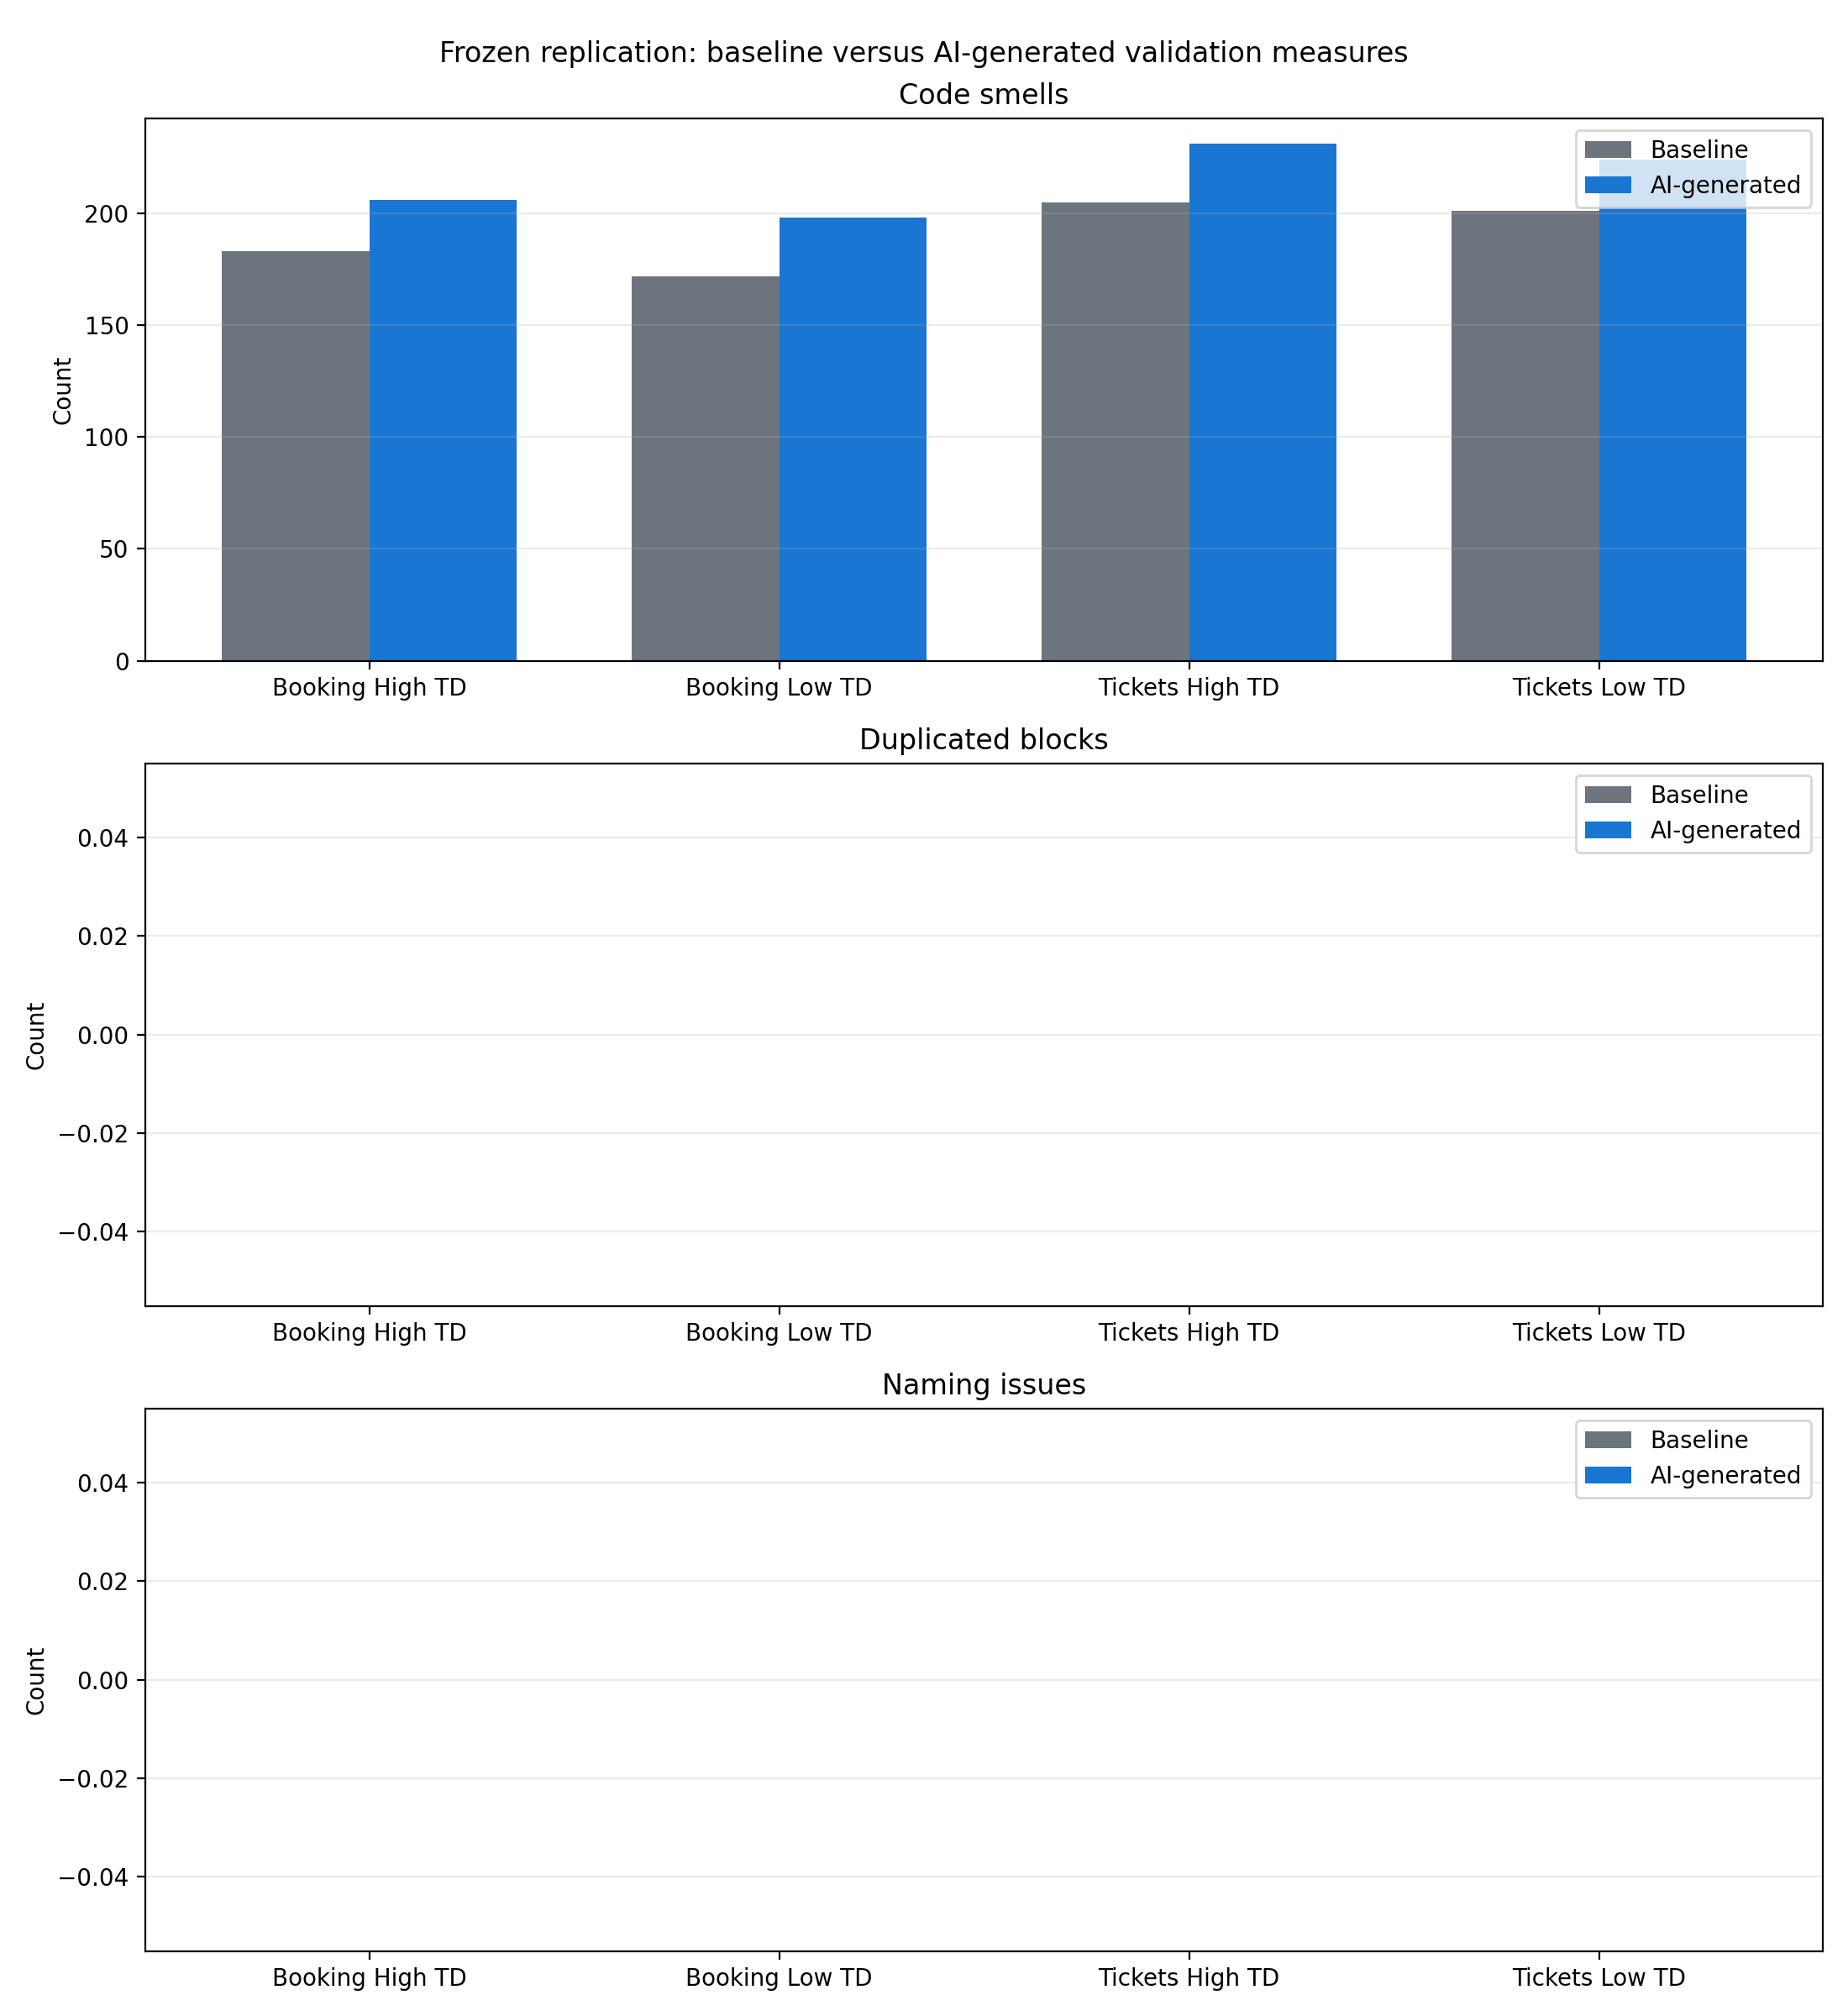

Data behind this chart, as committed beside it:
scenario, baseline_project, ai_project, baseline_code_smells, ai_code_smells, net_code_smell_difference, baseline_duplicated_blocks, ai_duplicated_blocks, net_duplicated_blocks_difference, baseline_naming_issues, ai_naming_issues, net_naming_issue_difference, ai_static_validation, ai_static_validation_evidence, baseline_static_validation, baseline_static_validation_evidence
Booking High TD, PROJECT-BOOKING-HTD-BASE, run1-GPT5.6Luna-booking-htd, 183, 206, 23, 0, 0, 0, 0, 0, 0, PASS, javac compilation and package-qualified …, PASS, javac compilation and package-qualified …
Booking Low TD, PROJECT-BOOKING-LTD-BASE, run2-GPT5.6Luna-booking-ltd, 172, 198, 26, 0, 0, 0, 0, 0, 0, PASS, javac compilation and package-qualified …, PASS, javac compilation and package-qualified …
Tickets High TD, PROJECT-TICKET-HTD-BASE, run3-GPT5.6Luna-tickets-htd, 205, 231, 26, 0, 0, 0, 0, 0, 0, PASS, javac compilation and package-qualified …, PASS, javac compilation and package-qualified …
Tickets Low TD, PROJECT-TICKET-LTD-BASE, run4-GPT5.6Luna-tickets-ltd, 201, 224, 23, 0, 0, 0, 0, 0, 0, PASS, javac compilation and package-qualified …, PASS, javac compilation and package-qualified …
